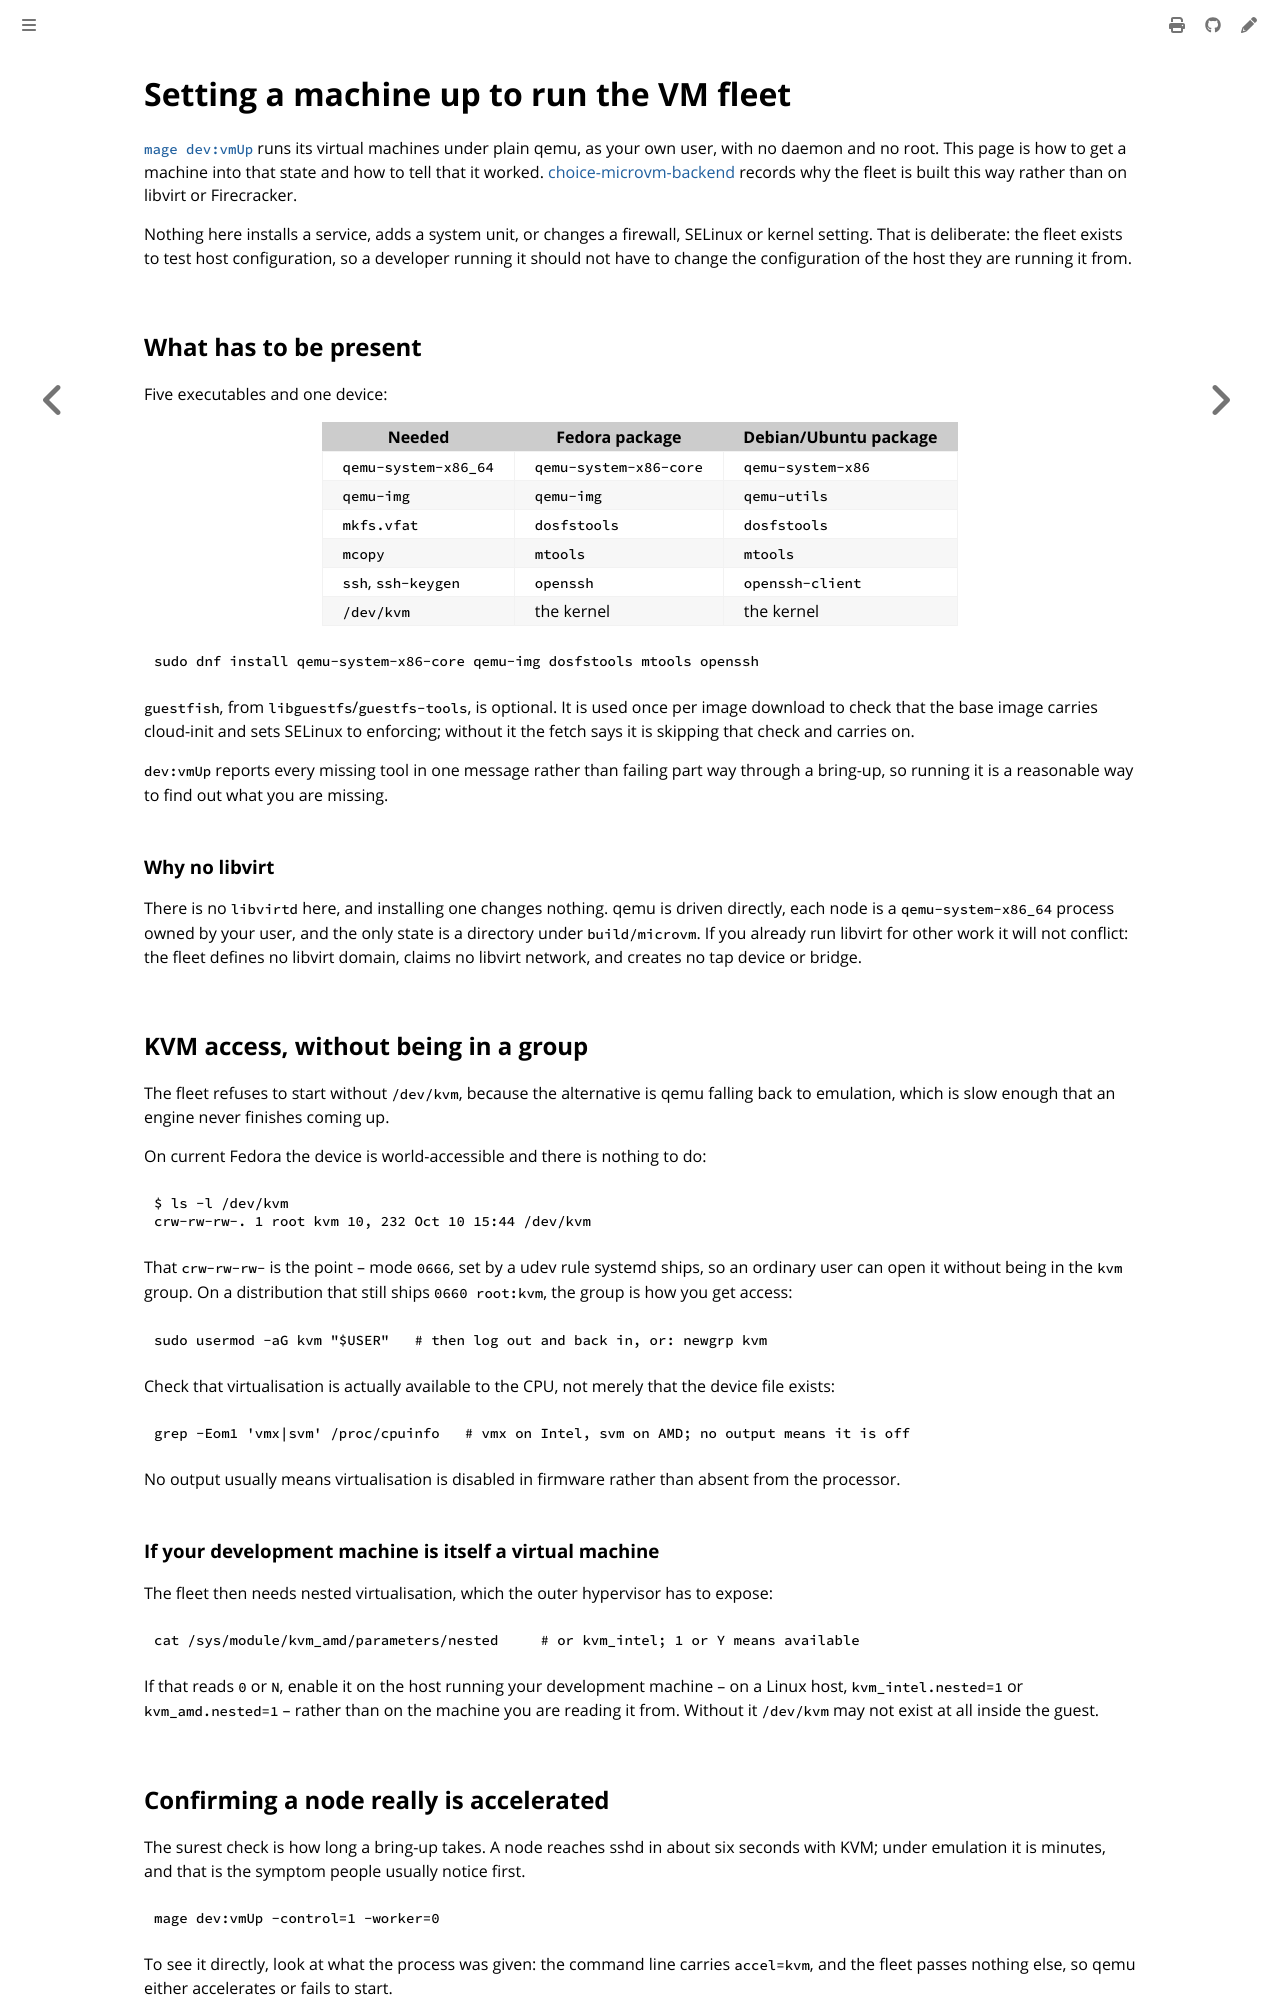

repository: colonel-byte/cargoship · page: dev/qemu-setup.html · generator: mdbook

# Setting a machine up to run the VM fleet

[`mage dev:vmUp`](microvm.md) runs its virtual machines under plain qemu, as your own user, with no daemon and no root. This page is how to get a machine into that state and how to tell that it worked. [choice-microvm-backend](../agent/choice-microvm-backend.md) records why the fleet is built this way rather than on libvirt or Firecracker.

Nothing here installs a service, adds a system unit, or changes a firewall, SELinux or kernel setting. That is deliberate: the fleet exists to test host configuration, so a developer running it should not have to change the configuration of the host they are running it from.

## What has to be present

Five executables and one device:

| Needed               | Fedora package         | Debian/Ubuntu package |
| -------------------- | ---------------------- | --------------------- |
| `qemu-system-x86_64` | `qemu-system-x86-core` | `qemu-system-x86`     |
| `qemu-img`           | `qemu-img`             | `qemu-utils`          |
| `mkfs.vfat`          | `dosfstools`           | `dosfstools`          |
| `mcopy`              | `mtools`               | `mtools`              |
| `ssh`, `ssh-keygen`  | `openssh`              | `openssh-client`      |
| `/dev/kvm`           | the kernel             | the kernel            |

```sh
sudo dnf install qemu-system-x86-core qemu-img dosfstools mtools openssh
```

`guestfish`, from `libguestfs`/`guestfs-tools`, is optional. It is used once per image download to check that the base image carries cloud-init and sets SELinux to enforcing; without it the fetch says it is skipping that check and carries on.

`dev:vmUp` reports every missing tool in one message rather than failing part way through a bring-up, so running it is a reasonable way to find out what you are missing.

### Why no libvirt

There is no `libvirtd` here, and installing one changes nothing. qemu is driven directly, each node is a `qemu-system-x86_64` process owned by your user, and the only state is a directory under `build/microvm`. If you already run libvirt for other work it will not conflict: the fleet defines no libvirt domain, claims no libvirt network, and creates no tap device or bridge.

## KVM access, without being in a group

The fleet refuses to start without `/dev/kvm`, because the alternative is qemu falling back to emulation, which is slow enough that an engine never finishes coming up.

On current Fedora the device is world-accessible and there is nothing to do:

```sh
$ ls -l /dev/kvm
crw-rw-rw-. 1 root kvm 10, 232 Oct 10 15:44 /dev/kvm
```

That `crw-rw-rw-` is the point -- mode `0666`, set by a udev rule systemd ships, so an ordinary user can open it without being in the `kvm` group. On a distribution that still ships `0660 root:kvm`, the group is how you get access:

```sh
sudo usermod -aG kvm "$USER"   # then log out and back in, or: newgrp kvm
```

Check that virtualisation is actually available to the CPU, not merely that the device file exists:

```sh
grep -Eom1 'vmx|svm' /proc/cpuinfo   # vmx on Intel, svm on AMD; no output means it is off
```

No output usually means virtualisation is disabled in firmware rather than absent from the processor.

### If your development machine is itself a virtual machine

The fleet then needs nested virtualisation, which the outer hypervisor has to expose:

```sh
cat /sys/module/kvm_amd/parameters/nested     # or kvm_intel; 1 or Y means available
```

If that reads `0` or `N`, enable it on the host running your development machine -- on a Linux host, `kvm_intel.nested=1` or `kvm_amd.nested=1` -- rather than on the machine you are reading it from. Without it `/dev/kvm` may not exist at all inside the guest.

## Confirming a node really is accelerated

The surest check is how long a bring-up takes. A node reaches sshd in about six seconds with KVM; under emulation it is minutes, and that is the symptom people usually notice first.

```sh
mage dev:vmUp -control=1 -worker=0
```

To see it directly, look at what the process was given: the command line carries `accel=kvm`, and the fleet passes nothing else, so qemu either accelerates or fails to start.

```sh
pgrep -a qemu-system-x86_64 | tr ' ' '\n' | grep -A1 machine
```
